Photos from the image-classification dataset "Natural_environment_Based_on_LS-RCNN" in the GitHub repository gitergo/Datasets. Its 4 classes are: cercospora leaf spot gray leaf spot, common rust, northern leaf blight, healthy.

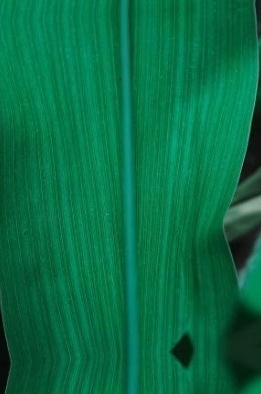
Label: healthy

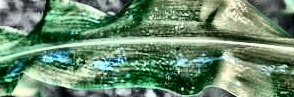
Label: common rust

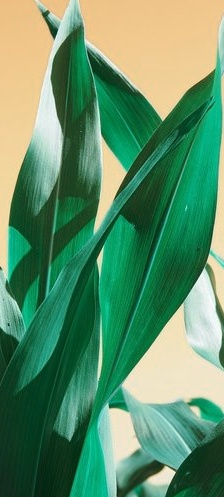
Label: healthy

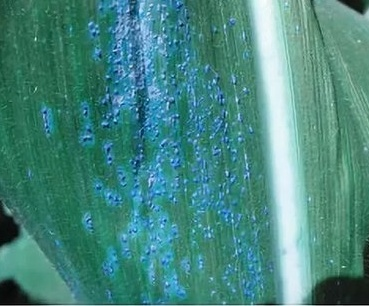
Label: common rust

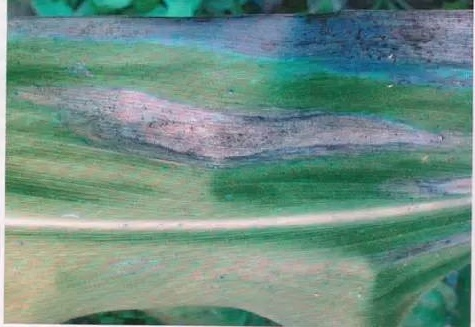
Label: northern leaf blight

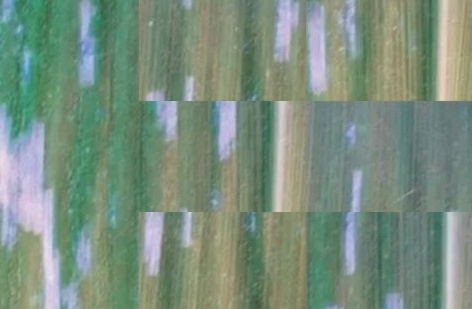
Label: cercospora leaf spot gray leaf spot
